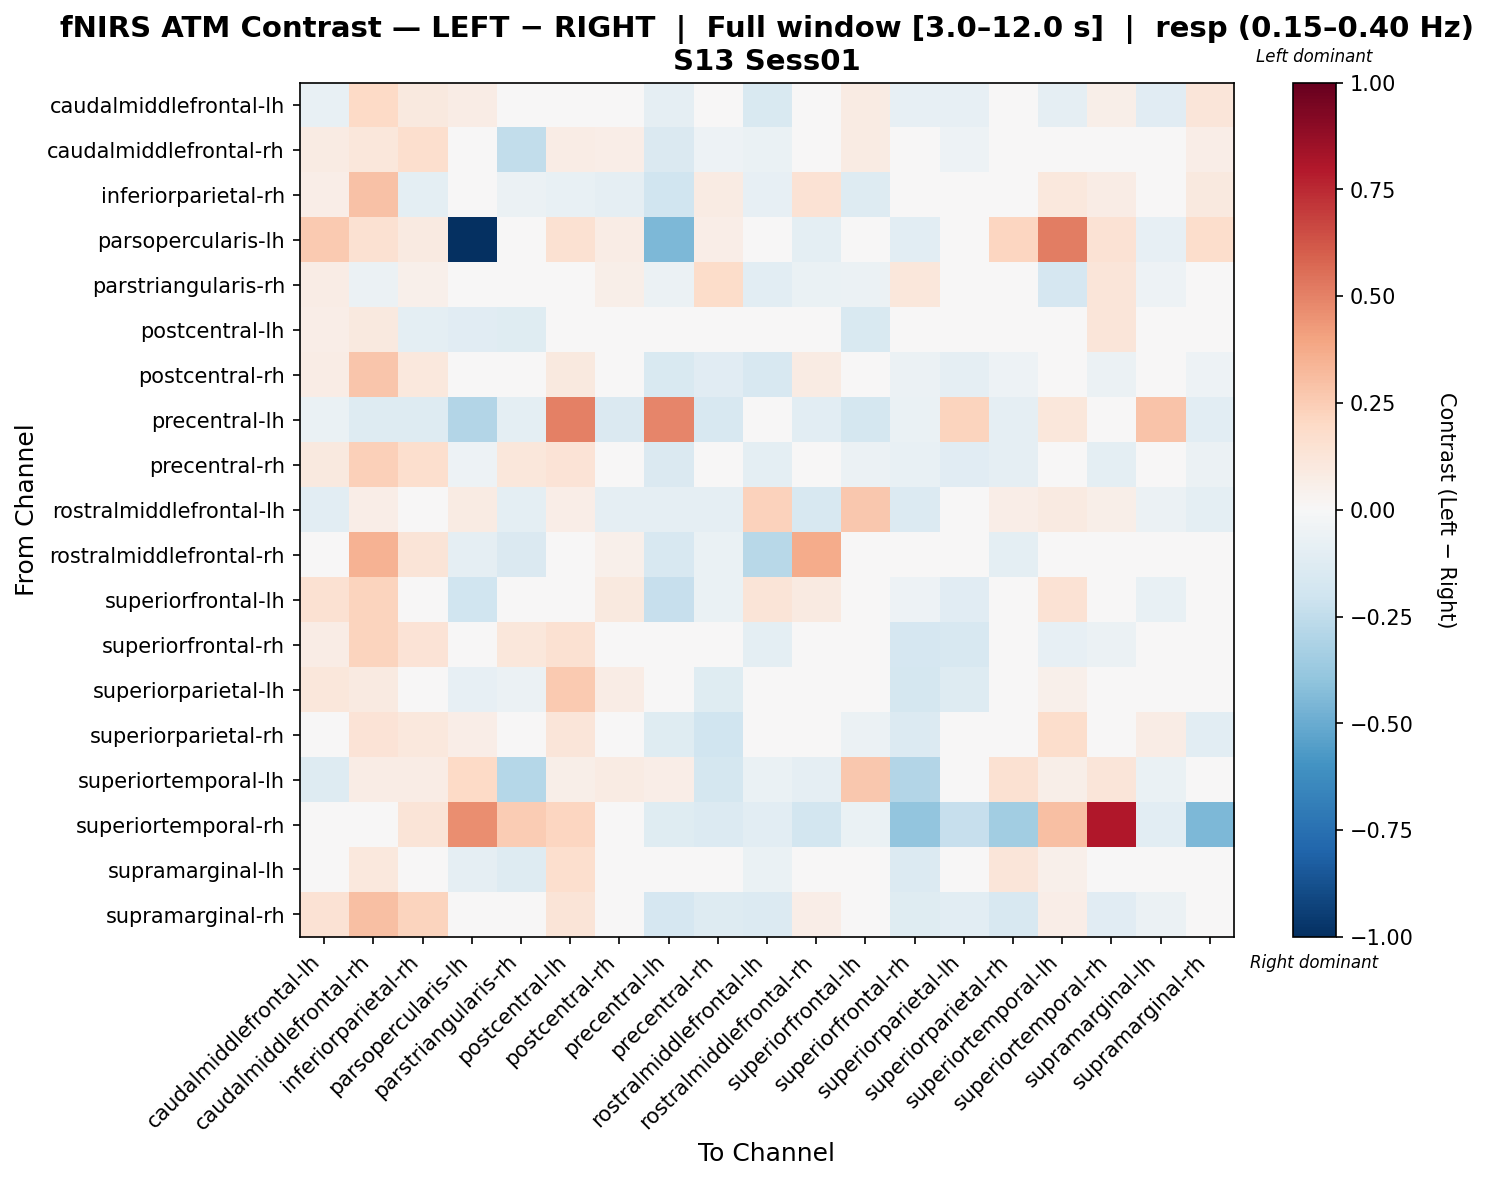

Source data for this figure (header and first rows):
, caudalmiddlefrontal-lh, caudalmiddlefrontal-rh, inferiorparietal-rh, parsopercularis-lh, parstriangularis-rh, postcentral-lh, postcentral-rh, precentral-lh, precentral-rh, rostralmiddlefrontal-lh, rostralmiddlefrontal-rh, superiorfrontal-lh, superiorfrontal-rh, superiorparietal-lh, superiorparietal-rh, superiortemporal-lh, superiortemporal-rh, supramarginal-lh, supramarginal-rh
caudalmiddlefrontal-lh, -0.07524, 0.2012, 0.09499, 0.07594, 0.03687, 0.0242, 0.008034, -0.09198, 0.02559, -0.15, -0.01061, 0.08348, -0.07932, -0.07942, -0.04486, -0.09012, 0.06165, -0.112, 0.1215
caudalmiddlefrontal-rh, 0.08409, 0.1134, 0.1703, 0.03367, -0.2423, 0.07721, 0.06302, -0.1448, -0.05378, -0.06981, -0.04871, 0.08492, -0.03785, -0.05421, -0.0247, -0.004855, -0.0007559, -0.01282, 0.06793
inferiorparietal-rh, 0.06481, 0.2904, -0.09646, -0.04226, -0.06009, -0.07645, -0.08799, -0.1968, 0.07912, -0.07851, 0.1427, -0.1328, 0.01533, -0.0239, -0.03066, 0.1068, 0.074, -0.04618, 0.09892
parsopercularis-lh, 0.2605, 0.154, 0.09054, -1.0, -0.01932, 0.1527, 0.07625, -0.4522, 0.06659, -0.03341, -0.09592, -0.02881, -0.1063, -0.03217, 0.2126, 0.5097, 0.148, -0.07962, 0.1768
parstriangularis-rh, 0.07447, -0.05759, 0.05257, -0.01399, -0.01302, 0.02335, 0.05993, -0.06019, 0.1805, -0.1037, -0.06459, -0.05797, 0.1116, -0.03738, 0.001569, -0.1688, 0.1217, -0.05102, 0.002663
postcentral-lh, 0.06559, 0.09964, -0.0962, -0.1111, -0.124, 0.02917, 0.03409, 0.04449, 0.01754, -0.01429, 0.01489, -0.1523, -0.004058, 0.0006927, 0.04744, 0.01233, 0.1237, -0.01126, 0.02365
postcentral-rh, 0.07601, 0.2737, 0.1068, -0.01863, 0.04439, 0.1009, 0.0326, -0.1508, -0.1151, -0.1637, 0.08252, 0.03328, -0.05865, -0.08877, -0.05135, 0.04022, -0.06031, -0.03184, -0.05138
precentral-lh, -0.0656, -0.1279, -0.1275, -0.296, -0.09431, 0.5061, -0.1448, 0.4861, -0.1618, -0.03553, -0.1076, -0.1767, -0.06849, 0.2202, -0.08721, 0.1161, -0.01029, 0.2835, -0.1081
precentral-rh, 0.09963, 0.2421, 0.1698, -0.05252, 0.1098, 0.1333, 0.01162, -0.1429, -0.007707, -0.09904, 0.02808, -0.05956, -0.07196, -0.1138, -0.09115, -0.02352, -0.0996, 0.02347, -0.05602
rostralmiddlefrontal-lh, -0.1074, 0.0651, 0.02462, 0.0831, -0.09865, 0.06504, -0.08981, -0.09255, -0.08905, 0.2328, -0.164, 0.2713, -0.1378, -0.02998, 0.06989, 0.09221, 0.05768, -0.05543, -0.09708
rostralmiddlefrontal-rh, -0.02792, 0.3513, 0.1317, -0.09327, -0.1461, 0.002061, 0.05008, -0.1605, -0.06809, -0.2811, 0.3725, 0.0142, 0.02018, -0.02786, -0.09791, -0.007026, -0.01547, 0.0007501, -0.01754
superiorfrontal-lh, 0.1549, 0.2233, -0.03443, -0.2022, 0.009052, -0.009062, 0.09714, -0.2305, -0.06597, 0.132, 0.08641, -0.04275, -0.05339, -0.1168, -0.009426, 0.1481, -0.0005629, -0.07162, -0.01423
superiorfrontal-rh, 0.07428, 0.22, 0.1384, -0.01934, 0.1107, 0.1542, 0.04036, -0.03048, -0.0128, -0.1004, -0.01645, 0.02518, -0.1647, -0.1568, -0.04588, -0.07818, -0.06163, -0.04768, -0.02868
superiorparietal-lh, 0.1096, 0.08851, 0.01984, -0.07983, -0.05471, 0.2597, 0.07382, -0.02923, -0.1244, 0.025, -0.02258, -0.04003, -0.1742, -0.1307, -0.002226, 0.05315, 0.01497, -0.005092, 0.01843
superiorparietal-rh, 0.01793, 0.1365, 0.1065, 0.06318, 0.0126, 0.1227, 0.02339, -0.1238, -0.1985, -0.02194, -0.01867, -0.05923, -0.1398, -0.04624, 0.01937, 0.1793, -0.04135, 0.07749, -0.1094
superiortemporal-lh, -0.1268, 0.07086, 0.07774, 0.2008, -0.284, 0.06178, 0.08347, 0.06263, -0.1722, -0.06952, -0.09037, 0.2696, -0.2924, -0.02855, 0.1528, 0.05591, 0.1216, -0.06403, -0.02924
superiortemporal-rh, 0.02486, -0.0279, 0.1259, 0.4641, 0.2528, 0.2175, -0.02431, -0.1232, -0.1334, -0.1056, -0.1802, -0.06315, -0.3909, -0.2282, -0.3493, 0.2981, 0.7983, -0.1075, -0.4479
supramarginal-lh, -0.02101, 0.1068, 0.04491, -0.08732, -0.1255, 0.1697, 0.03698, -0.009311, -0.04841, -0.07025, -0.006604, -0.04997, -0.1333, -0.01352, 0.1212, 0.05041, 0.03617, 0.02881, -0.02989
supramarginal-rh, 0.1457, 0.2979, 0.2212, 0.02077, 0.04079, 0.1264, 0.04715, -0.1717, -0.1263, -0.1395, 0.06609, -0.04984, -0.1174, -0.1075, -0.1627, 0.06849, -0.1116, -0.05623, 0.008145
